2-way image classification set "lung_xray_clean_512" from GitHub (tanishq2232/CANCERSCAN-AI); label vocabulary: cancer, normal.

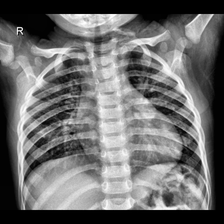
Label: normal

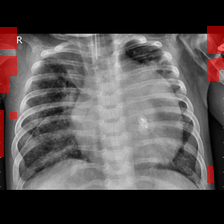
Label: cancer

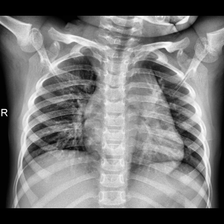
Label: normal

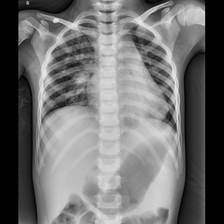
Label: cancer

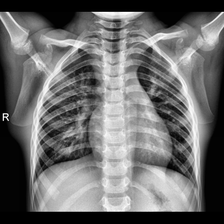
Label: normal

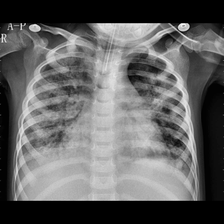
Label: cancer
